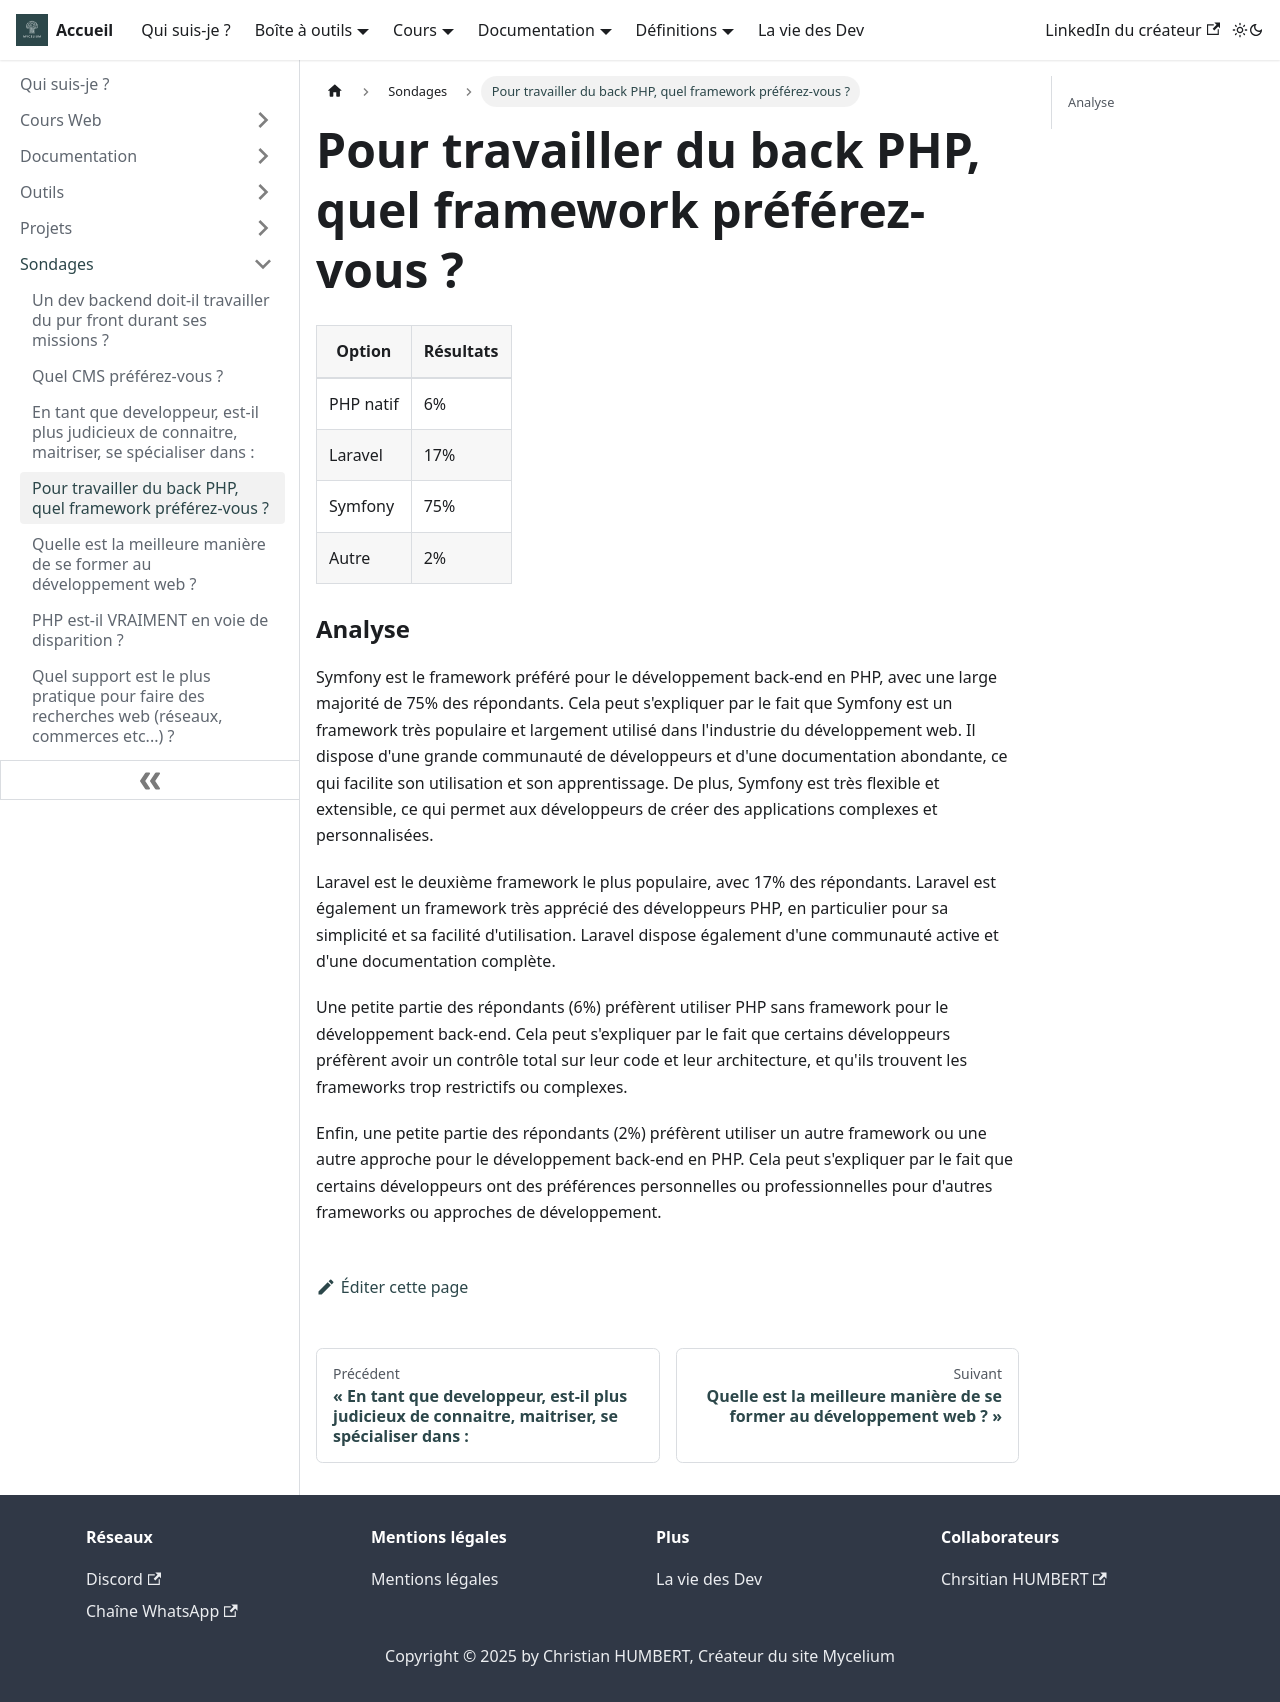

repository: Chrstn67/mycelium · page: docs/Sondages/Framework-back-prefere/index.html · generator: docusaurus

# Pour travailler du back PHP, quel framework préférez-vous ?

| Option    | Résultats |
| --------- | --------- |
| PHP natif | 6%        |
| Laravel   | 17%       |
| Symfony   | 75%       |
| Autre     | 2%        |

### Analyse

Symfony est le framework préféré pour le développement back-end en PHP, avec une large majorité de 75% des répondants. Cela peut s'expliquer par le fait que Symfony est un framework très populaire et largement utilisé dans l'industrie du développement web. Il dispose d'une grande communauté de développeurs et d'une documentation abondante, ce qui facilite son utilisation et son apprentissage. De plus, Symfony est très flexible et extensible, ce qui permet aux développeurs de créer des applications complexes et personnalisées.

Laravel est le deuxième framework le plus populaire, avec 17% des répondants. Laravel est également un framework très apprécié des développeurs PHP, en particulier pour sa simplicité et sa facilité d'utilisation. Laravel dispose également d'une communauté active et d'une documentation complète.

Une petite partie des répondants (6%) préfèrent utiliser PHP sans framework pour le développement back-end. Cela peut s'expliquer par le fait que certains développeurs préfèrent avoir un contrôle total sur leur code et leur architecture, et qu'ils trouvent les frameworks trop restrictifs ou complexes.

Enfin, une petite partie des répondants (2%) préfèrent utiliser un autre framework ou une autre approche pour le développement back-end en PHP. Cela peut s'expliquer par le fait que certains développeurs ont des préférences personnelles ou professionnelles pour d'autres frameworks ou approches de développement.
